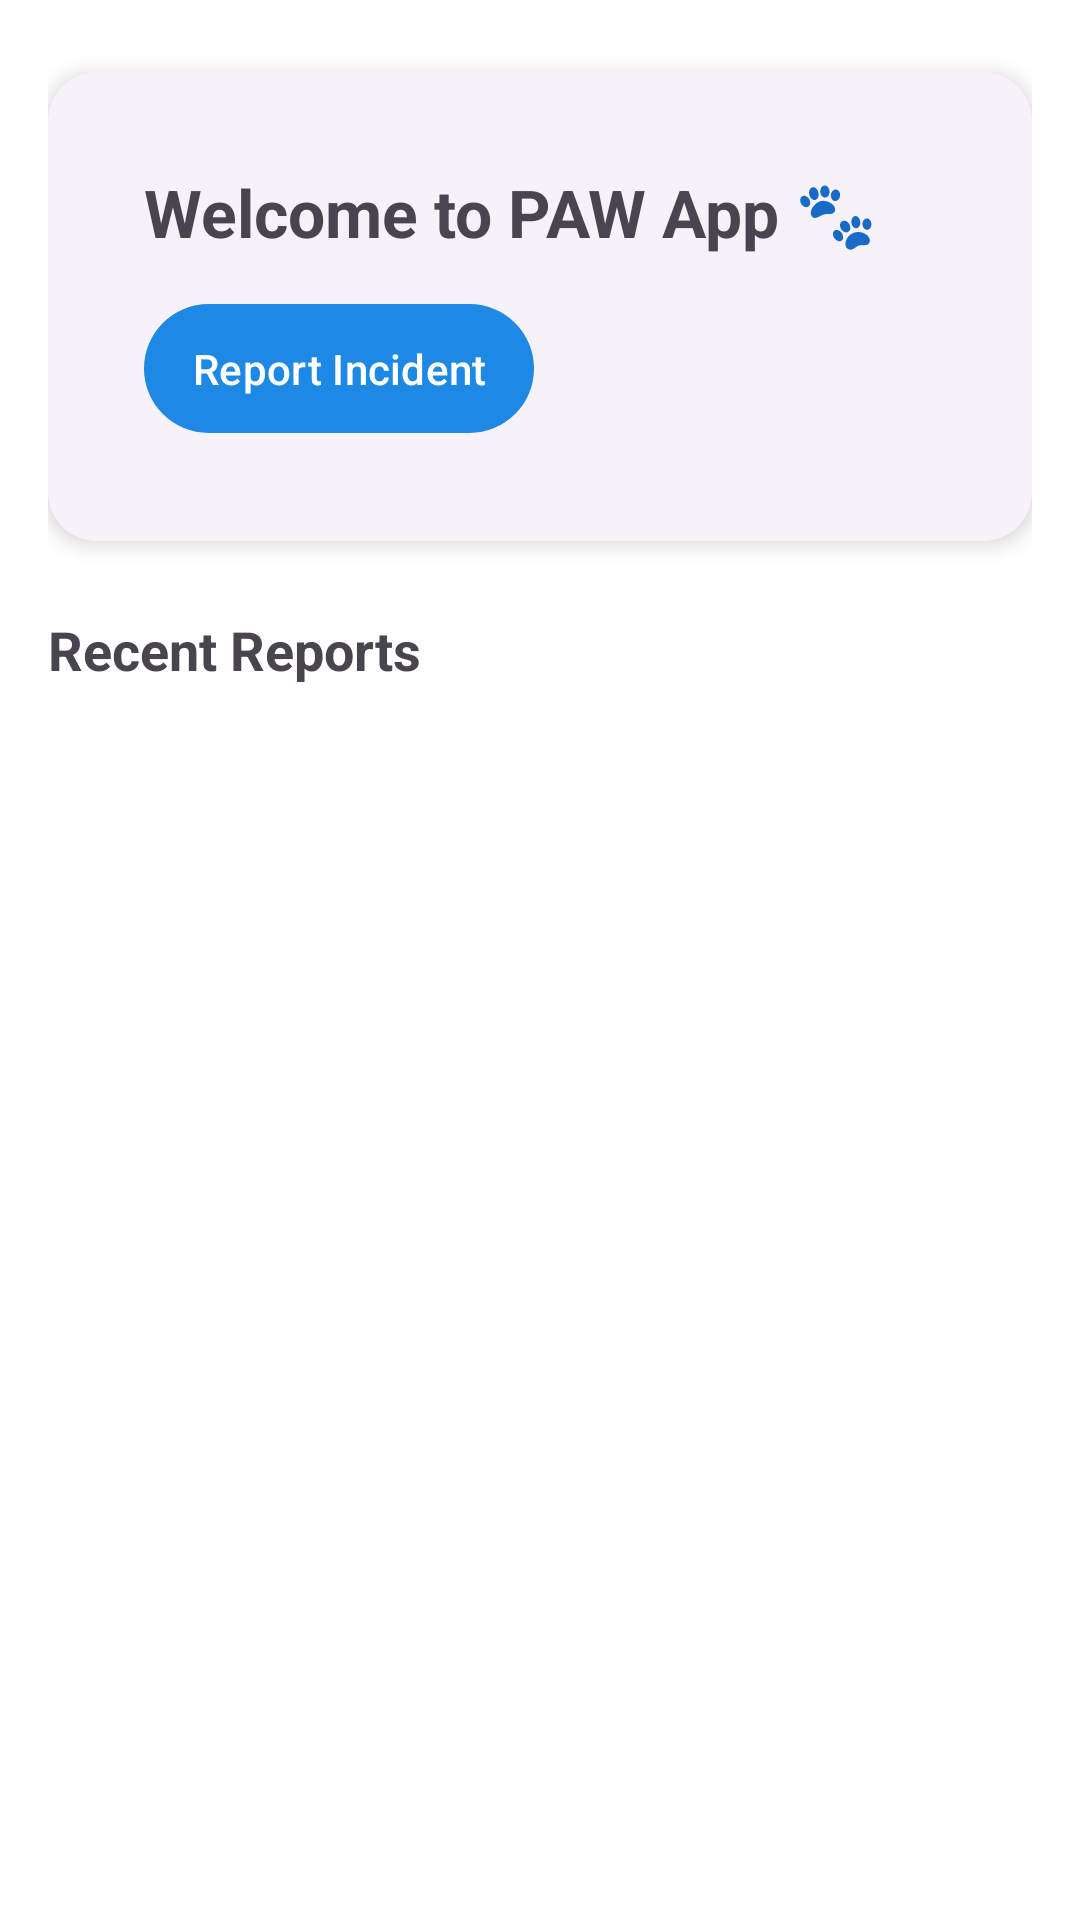

Produce the Android XML layout that renders to this screen, including the resource entries it uses.
<!-- AndroidManifest.xml: application theme Theme.PawApp -->
<!-- res/layout/fragment_home.xml -->
<?xml version="1.0" encoding="utf-8"?>
<androidx.constraintlayout.widget.ConstraintLayout xmlns:android="http://schemas.android.com/apk/res/android"
    xmlns:app="http://schemas.android.com/apk/res-auto"
    xmlns:tools="http://schemas.android.com/tools"
    android:id="@+id/home_root"
    android:layout_width="match_parent"
    android:layout_height="match_parent"
    android:padding="16dp">

    
    <com.google.android.material.card.MaterialCardView
        android:id="@+id/welcome_card"
        android:layout_width="match_parent"
        android:layout_height="wrap_content"
        android:layout_marginTop="8dp"
        app:cardCornerRadius="16dp"
        app:cardElevation="4dp"
        app:layout_constraintTop_toTopOf="parent"
        app:layout_constraintStart_toStartOf="parent"
        app:layout_constraintEnd_toEndOf="parent">

        <androidx.constraintlayout.widget.ConstraintLayout
            android:layout_width="match_parent"
            android:layout_height="wrap_content"
            android:padding="16dp">

            
            <TextView
                android:id="@+id/tv_welcome"
                android:layout_width="wrap_content"
                android:layout_height="wrap_content"
                android:text="Welcome to PAW App 🐾"
                android:textSize="22sp"
                android:textStyle="bold"
                app:layout_constraintStart_toStartOf="parent"
                app:layout_constraintTop_toTopOf="parent" />

            
            <com.google.android.material.button.MaterialButton
                android:id="@+id/btn_report_incident"
                android:layout_width="wrap_content"
                android:layout_height="wrap_content"
                android:text="Report Incident"
                android:textAllCaps="false"
                android:layout_marginTop="12dp"
                app:icon="@drawable/urgent"
                app:iconGravity="start"
                app:cornerRadius="24dp"
                app:layout_constraintTop_toBottomOf="@id/tv_welcome"
                app:layout_constraintStart_toStartOf="parent" />

        </androidx.constraintlayout.widget.ConstraintLayout>
    </com.google.android.material.card.MaterialCardView>

    
    <TextView
        android:id="@+id/tv_recent_incidents"
        android:layout_width="wrap_content"
        android:layout_height="wrap_content"
        android:text="Recent Reports"
        android:textSize="18sp"
        android:textStyle="bold"
        android:layout_marginTop="24dp"
        app:layout_constraintTop_toBottomOf="@id/welcome_card"
        app:layout_constraintStart_toStartOf="parent" />

    <androidx.recyclerview.widget.RecyclerView
        android:id="@+id/incidents_recycler_view"
        android:layout_width="match_parent"
        android:layout_height="0dp"
        android:layout_marginTop="8dp"
        app:layoutManager="androidx.recyclerview.widget.LinearLayoutManager"
        app:layout_constraintTop_toBottomOf="@id/tv_recent_incidents"
        app:layout_constraintBottom_toBottomOf="parent"
        tools:listitem="@layout/item_incident" />

    
    <androidx.constraintlayout.widget.Group
        android:id="@+id/empty_state_group"
        android:layout_width="wrap_content"
        android:layout_height="wrap_content"
        android:visibility="gone"
        app:constraint_referenced_ids="empty_image,empty_text" />

    <ImageView
        android:id="@+id/empty_image"
        android:layout_width="120dp"
        android:layout_height="120dp"
        android:src="@drawable/empty_state"
        app:layout_constraintTop_toTopOf="@id/incidents_recycler_view"
        app:layout_constraintBottom_toBottomOf="parent"
        app:layout_constraintStart_toStartOf="parent"
        app:layout_constraintEnd_toEndOf="parent"
        app:layout_constraintVertical_bias="0.3" />

    <TextView
        android:id="@+id/empty_text"
        android:layout_width="wrap_content"
        android:layout_height="wrap_content"
        android:text="No incidents reported yet"
        android:layout_marginTop="8dp"
        app:layout_constraintTop_toBottomOf="@id/empty_image"
        app:layout_constraintStart_toStartOf="parent"
        app:layout_constraintEnd_toEndOf="parent" />

</androidx.constraintlayout.widget.ConstraintLayout>
<!-- res/layout/item_incident.xml (included above) -->
<?xml version="1.0" encoding="utf-8"?>
<com.google.android.material.card.MaterialCardView
    xmlns:android="http://schemas.android.com/apk/res/android"
    xmlns:app="http://schemas.android.com/apk/res-auto"
    xmlns:tools="http://schemas.android.com/tools"
    android:layout_width="match_parent"
    android:layout_height="wrap_content"
    android:layout_marginVertical="4dp"
    app:cardCornerRadius="12dp"
    app:cardElevation="2dp"
    app:strokeWidth="1dp"
    app:strokeColor="@color/stroke_color">

    <androidx.constraintlayout.widget.ConstraintLayout
        android:layout_width="match_parent"
        android:layout_height="wrap_content"
        android:padding="12dp">

        
        <View
            android:id="@+id/status_indicator"
            android:layout_width="8dp"
            android:layout_height="0dp"
            android:background="@drawable/status_indicator_background"
            app:layout_constraintTop_toTopOf="parent"
            app:layout_constraintBottom_toBottomOf="parent"
            app:layout_constraintStart_toStartOf="parent" />

        
        <com.google.android.material.imageview.ShapeableImageView
            android:id="@+id/incident_image"
            android:layout_width="80dp"
            android:layout_height="80dp"
            android:layout_marginStart="12dp"
            android:scaleType="centerCrop"
            app:shapeAppearanceOverlay="@style/ShapeAppearance.App.CornerRadius8"
            app:layout_constraintStart_toEndOf="@id/status_indicator"
            app:layout_constraintTop_toTopOf="parent"
            app:layout_constraintBottom_toBottomOf="parent"
            tools:src="@tools:sample/avatars" />

        
        <TextView
            android:id="@+id/incident_title"
            android:layout_width="0dp"
            android:layout_height="wrap_content"
            android:layout_marginStart="12dp"
            android:layout_marginEnd="8dp"
            android:textSize="16sp"
            android:textStyle="bold"
            android:maxLines="1"
            android:ellipsize="end"
            app:layout_constraintStart_toEndOf="@id/incident_image"
            app:layout_constraintEnd_toStartOf="@id/incident_timestamp"
            app:layout_constraintTop_toTopOf="parent"
            tools:text="Stray Dog Found" />

        
        <com.google.android.material.chip.Chip
            android:id="@+id/incident_type"
            android:layout_width="wrap_content"
            android:layout_height="wrap_content"
            android:layout_marginStart="12dp"
            android:layout_marginTop="4dp"
            android:textSize="12sp"
            app:chipMinHeight="24dp"
            app:chipCornerRadius="12dp"
            app:chipBackgroundColor="@color/chip_background"
            app:layout_constraintStart_toEndOf="@id/incident_image"
            app:layout_constraintTop_toBottomOf="@id/incident_title"
            tools:text="Stray Animal" />

        
        <TextView
            android:id="@+id/incident_location"
            android:layout_width="0dp"
            android:layout_height="wrap_content"
            android:layout_marginStart="12dp"
            android:layout_marginTop="4dp"
            android:layout_marginEnd="8dp"
            android:textSize="14sp"
            android:maxLines="1"
            android:ellipsize="end"
            android:drawableStart="@drawable/location"
            android:drawablePadding="4dp"
            app:layout_constraintStart_toEndOf="@id/incident_image"
            app:layout_constraintEnd_toEndOf="parent"
            app:layout_constraintTop_toBottomOf="@id/incident_type"
            tools:text="Downtown, Main Street" />

        
        <TextView
            android:id="@+id/incident_timestamp"
            android:layout_width="wrap_content"
            android:layout_height="wrap_content"
            android:textSize="12sp"
            android:textColor="@color/text_secondary"
            app:layout_constraintEnd_toEndOf="parent"
            app:layout_constraintTop_toTopOf="parent"
            tools:text="2h ago" />

    </androidx.constraintlayout.widget.ConstraintLayout>
</com.google.android.material.card.MaterialCardView>
<!-- resources referenced by this layout -->
<resources>
  <color name="chip_background">#E0F7FA</color>
  <color name="stroke_color">#E0E0E0</color>
  <color name="text_secondary">#757575</color>
  <!-- drawable status_indicator_background (drawable) -->
  <?xml version="1.0" encoding="utf-8"?>
  <shape xmlns:android="http://schemas.android.com/apk/res/android"
      android:shape="rectangle">
      <corners android:radius="4dp" />
      <solid android:color="@color/status_in_progress" />
  </shape>
  <style name="ShapeAppearance.App.CornerRadius8" parent="">
          <item name="cornerSize">8dp</item>
      </style>
  <style name="Theme.PawApp" parent="Base.Theme.PawApp" />
  <color name="status_in_progress">#FF9800</color>
  <color name="colorPrimary">#1E88E5</color>
  <color name="colorPrimaryDark">#1565C0</color>
  <color name="white">#FFFFFF</color>
  <color name="colorPrimaryContainer">#E3F2FD</color>
  <color name="colorOnPrimaryContainer">#0D47A1</color>
  <color name="colorSecondary">#26A69A</color>
  <color name="colorSecondaryDark">#00897B</color>
  <color name="colorSecondaryContainer">#E0F2F1</color>
  <color name="colorOnSecondaryContainer">#004D40</color>
  <color name="colorError">#D32F2F</color>
  <color name="colorErrorContainer">#FFEBEE</color>
  <color name="colorOnErrorContainer">#B71C1C</color>
  <color name="background">#FFFFFF</color>
  <color name="surface">#FFFFFF</color>
  <color name="text_primary">#212121</color>
  <color name="surface_variant">#F5F5F5</color>
  <color name="outline">#E0E0E0</color>
  <style name="Widget.App.Button" parent="Widget.Material3.Button">
          <item name="android:textAllCaps">false</item>
          <item name="android:paddingStart">16dp</item>
          <item name="android:paddingEnd">16dp</item>
          <item name="android:paddingTop">12dp</item>
          <item name="android:paddingBottom">12dp</item>
          <item name="cornerRadius">24dp</item>
      </style>
  <style name="Widget.App.CardView" parent="Widget.Material3.CardView.Elevated">
          <item name="cardCornerRadius">16dp</item>
          <item name="cardElevation">2dp</item>
          <item name="contentPadding">16dp</item>
      </style>
</resources>
